Run: headless pygame with SDL's dummy video driver; simulated clock (each Clock.tick advances the game by its frame time, no real sleeping); random seed 0; keys injected as events and as key.get_pressed() state; no mouse input.
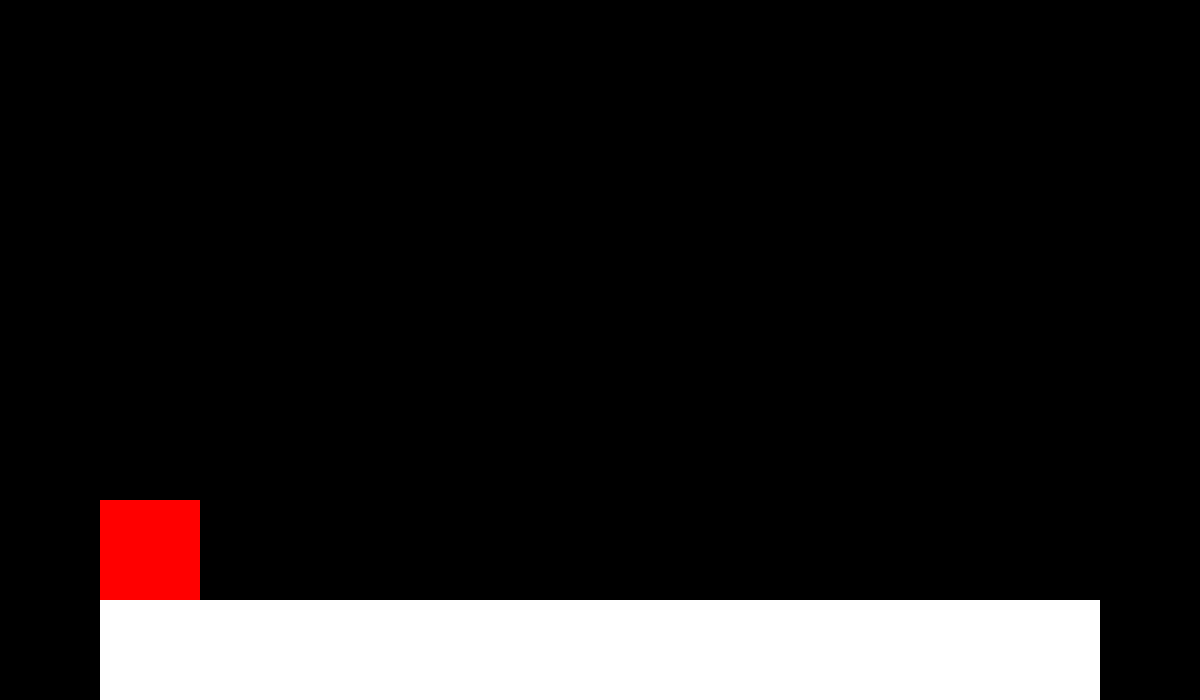
Frame 1 of 4 · flips 1–60 · no input
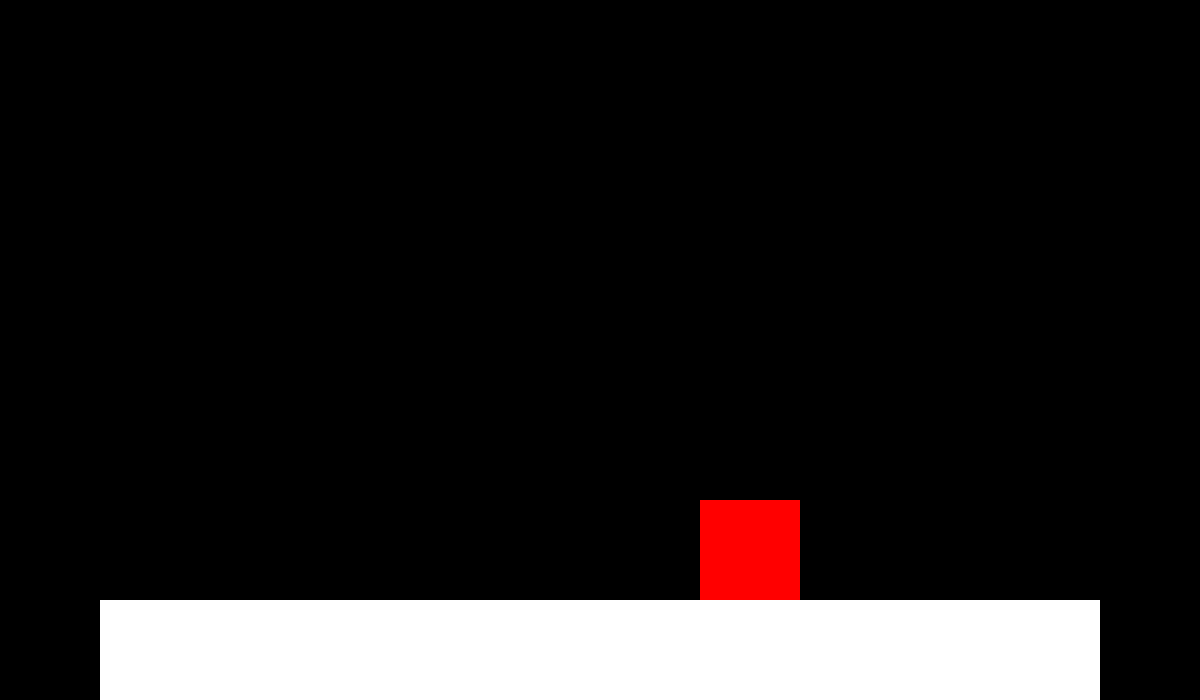
Frame 2 of 4 · flips 61–180 · tapped SPACE, RETURN · held RIGHT (→), D
Frame 3 of 4 · flips 181–300 · held DOWN (↓), S · screen unchanged from frame 2, image omitted
Frame 4 of 4 · flips 301–420 · held LEFT (←), A, UP (↑), W · screen same as frame 1, image omitted

The pygame program that drew these frames:

import pygame
from pygame.locals import*
import sys

pygame.init()

FPS = 60
RESOLUTION = (1200, 700)


class Game:
    def __init__(self, res, fps):
        
        self.res = res
        self.fps = fps
        self.run = True
        self.screen = pygame.display.set_mode(self.res)
        self.clock = pygame.time.Clock()
        self.white = (255, 255, 255)
        self.black = (0, 0, 0)
        
        # instances0
        self.player0 = Rect(100, 500, 100, 100)
        self.player1 = Rect(100, 500, 100, 100)
        self.ground = Rect(100, 600, 1000, 100)
        
        
        self.player_speed = 300  # Speed in pixels per second

    def gameloop(self):
        while self.run:
            dt = self.clock.tick(self.fps) / 1000  # Delta time in seconds

            # Event handling
            for event in pygame.event.get():
                if event.type == pygame.QUIT:
                    self.run = False

            # Player 1 movement
            keys = pygame.key.get_pressed()
       
            if keys[pygame.K_a]:
                self.player1.x -= self.player_speed * dt
            if keys[pygame.K_d]:
                self.player1.x += self.player_speed * dt

             # Player 2 movement
            keys = pygame.key.get_pressed()
        
            if keys[pygame.K_LEFT]:
                self.player0.x -= self.player_speed * dt
            if keys[pygame.K_RIGHT]:
                self.player0.x += self.player_speed * dt


            # Drawing
            self.screen.fill(self.black)  
            pygame.draw.rect(self.screen, "blue", self.player1) 
            pygame.draw.rect(self.screen, "red", self.player0)
            pygame.draw.rect(self.screen, "white", self.ground)
            pygame.display.flip()  # Update the display


# Create an instance of the Game class
game_instance = Game(RESOLUTION, FPS)
game_instance.gameloop()

game_instance1 = Game(RESOLUTION, FPS)
game_instance1.gameloop()
# Quit Pygame
pygame.quit()
sys.exit()
